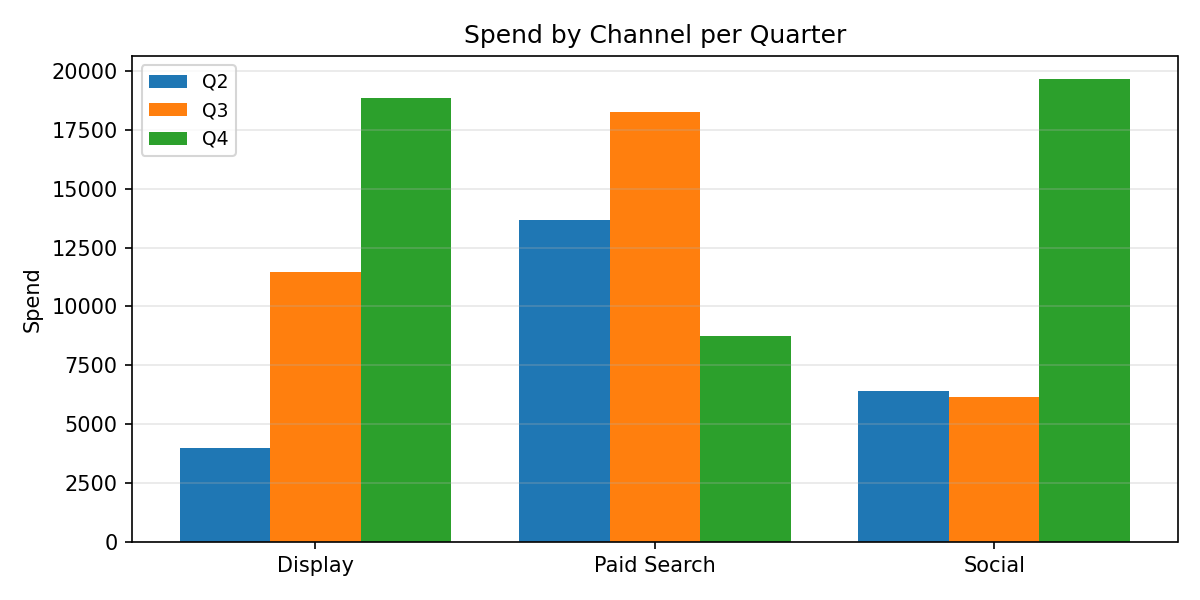

Source data for this figure (header and first rows):
Category, Q2, Q3, Q4
Display, 3994, 11448, 18872
Paid Search, 13662, 18273, 8751
Social, 6400, 6161, 19653
